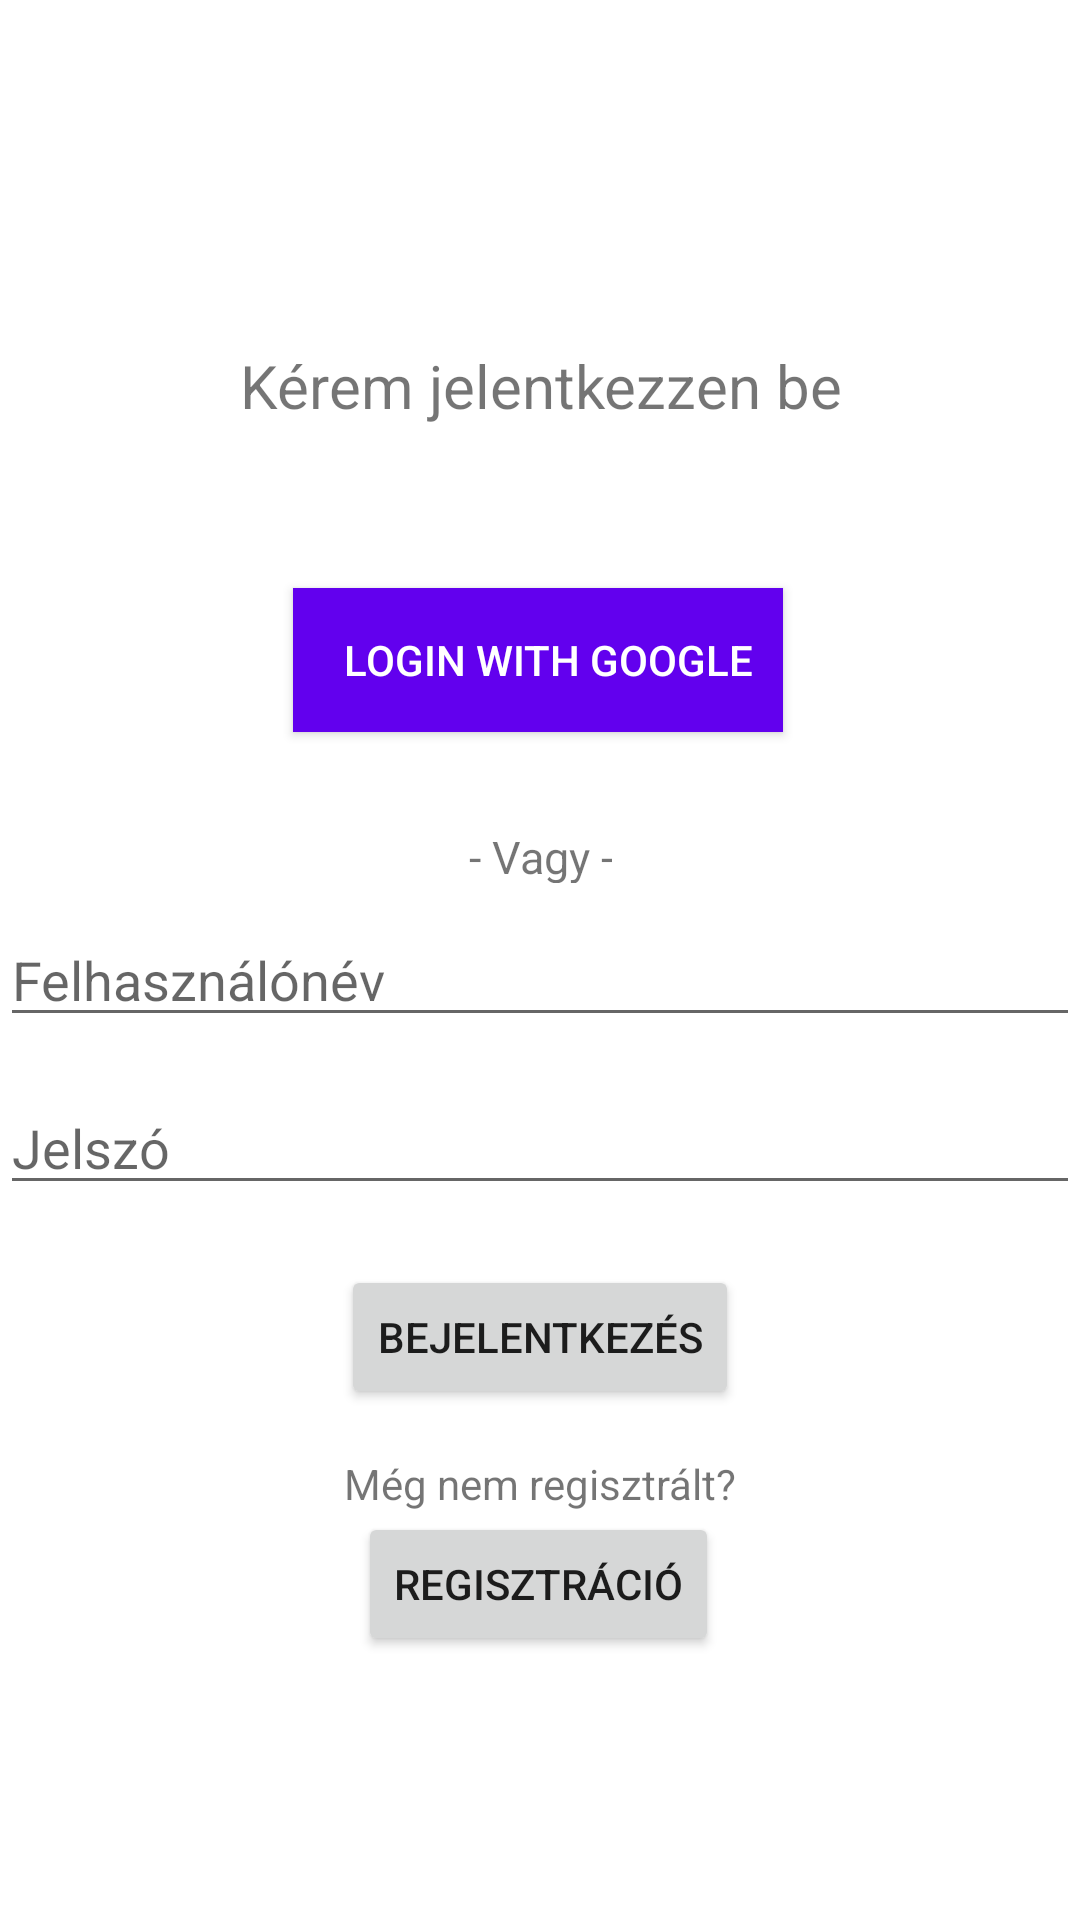

Reconstruct the res/layout file that produces this screen, plus the resources it refers to.
<!-- AndroidManifest.xml: application theme Theme.Zoldsegbolt -->
<!-- res/layout/activity_main.xml -->
<?xml version="1.0" encoding="utf-8"?>
<androidx.constraintlayout.widget.ConstraintLayout
    xmlns:android="http://schemas.android.com/apk/res/android"
    xmlns:app="http://schemas.android.com/apk/res-auto"
    xmlns:tools="http://schemas.android.com/tools"
    android:layout_width="match_parent"
    android:layout_height="match_parent"
    tools:context=".MainActivity">


    <TextView
        android:layout_width="263dp"
        android:layout_height="33dp"
        android:text="Kérem jelentkezzen be"
        android:textAlignment="center"
        android:textSize="20dp"
        app:layout_constraintBottom_toTopOf="@+id/button5"
        app:layout_constraintEnd_toEndOf="parent"
        app:layout_constraintStart_toStartOf="parent"
        app:layout_constraintTop_toTopOf="parent"
        app:layout_constraintVertical_bias="0.706" />


    <androidx.appcompat.widget.AppCompatButton
        android:id="@+id/button5"
        android:layout_width="wrap_content"
        android:layout_height="wrap_content"
        android:layout_marginBottom="396dp"
        android:padding="10dp"
        android:drawableStart="@drawable/googleg_standard_color_18"
        android:text="  Login with google"
        android:background="@color/purple_500"
        android:textColor="@color/white"
        android:shadowColor="@color/black"
        app:layout_constraintBottom_toBottomOf="parent"
        app:layout_constraintEnd_toEndOf="parent"
        app:layout_constraintHorizontal_bias="0.497"

        app:layout_constraintStart_toStartOf="parent" />

    <TextView
        android:layout_width="wrap_content"
        android:layout_height="19dp"
        android:text="- Vagy -"
        android:textAlignment="center"
        android:textSize="15dp"
        app:layout_constraintBottom_toTopOf="@+id/editTextUserName"
        app:layout_constraintEnd_toEndOf="parent"
        app:layout_constraintStart_toStartOf="parent"
        app:layout_constraintTop_toBottomOf="@+id/button5"
        app:layout_constraintVertical_bias="0.755" />

    <EditText
        android:id="@+id/editTextUserName"
        android:layout_width="match_parent"
        android:layout_height="wrap_content"
        android:ems="10"
        android:hint="Felhasználónév"
        android:inputType="text"
        app:layout_constraintBottom_toBottomOf="parent"
        app:layout_constraintEnd_toEndOf="parent"
        app:layout_constraintHorizontal_bias="0.0"
        app:layout_constraintStart_toStartOf="parent"
        app:layout_constraintTop_toBottomOf="@+id/button5"
        app:layout_constraintVertical_bias="0.17" />

    <EditText
        android:id="@+id/editTextPassword"
        android:layout_width="match_parent"
        android:layout_height="wrap_content"
        android:layout_marginBottom="150dp"
        android:ems="10"
        android:hint="Jelszó"
        android:inputType="textPassword"
        app:layout_constraintBottom_toBottomOf="parent"
        app:layout_constraintTop_toBottomOf="@+id/editTextUserName"
        app:layout_constraintVertical_bias="0.141"
        tools:layout_editor_absoluteX="16dp" />

    <Button
        android:id="@+id/button3"
        android:layout_width="wrap_content"
        android:layout_height="wrap_content"
        android:layout_marginTop="20dp"
        android:text="Bejelentkezés"
        app:layout_constraintEnd_toEndOf="parent"
        app:layout_constraintStart_toStartOf="parent"
        app:layout_constraintTop_toBottomOf="@+id/editTextPassword" />

    <Button
        android:id="@+id/button4"
        android:layout_width="wrap_content"
        android:layout_height="wrap_content"
        android:text="Regisztráció"
        app:layout_constraintBottom_toBottomOf="parent"
        app:layout_constraintEnd_toEndOf="parent"
        app:layout_constraintHorizontal_bias="0.498"
        app:layout_constraintStart_toStartOf="parent"
        app:layout_constraintTop_toBottomOf="@+id/button3"
        app:layout_constraintVertical_bias="0.28" />

    <TextView
        android:id="@+id/textView"
        android:layout_width="wrap_content"
        android:layout_height="wrap_content"
        android:text="Még nem regisztrált?"
        app:layout_constraintBottom_toTopOf="@+id/button4"
        app:layout_constraintEnd_toEndOf="parent"
        app:layout_constraintStart_toStartOf="parent"
        app:layout_constraintTop_toBottomOf="@+id/button3"
        app:layout_constraintVertical_bias="1.0" />


</androidx.constraintlayout.widget.ConstraintLayout>
<!-- resources referenced by this layout -->
<resources>
  <color name="black">#FF000000</color>
  <color name="purple_500">#FF6200EE</color>
  <color name="white">#FFFFFFFF</color>
  <style name="Theme.Zoldsegbolt" parent="Theme.MaterialComponents.DayNight.DarkActionBar">
          
          <item name="colorPrimary">@color/purple_500</item>
          <item name="colorPrimaryVariant">@color/purple_700</item>
          <item name="colorOnPrimary">@color/white</item>
          
          <item name="colorSecondary">@color/teal_200</item>
          <item name="colorSecondaryVariant">@color/teal_700</item>
          <item name="colorOnSecondary">@color/black</item>
          
          <item name="android:statusBarColor" tools:targetApi="l">?attr/colorPrimaryVariant</item>
          
      </style>
  <color name="purple_700">#FF3700B3</color>
  <color name="teal_200">#FF03DAC5</color>
  <color name="teal_700">#FF018786</color>
</resources>
